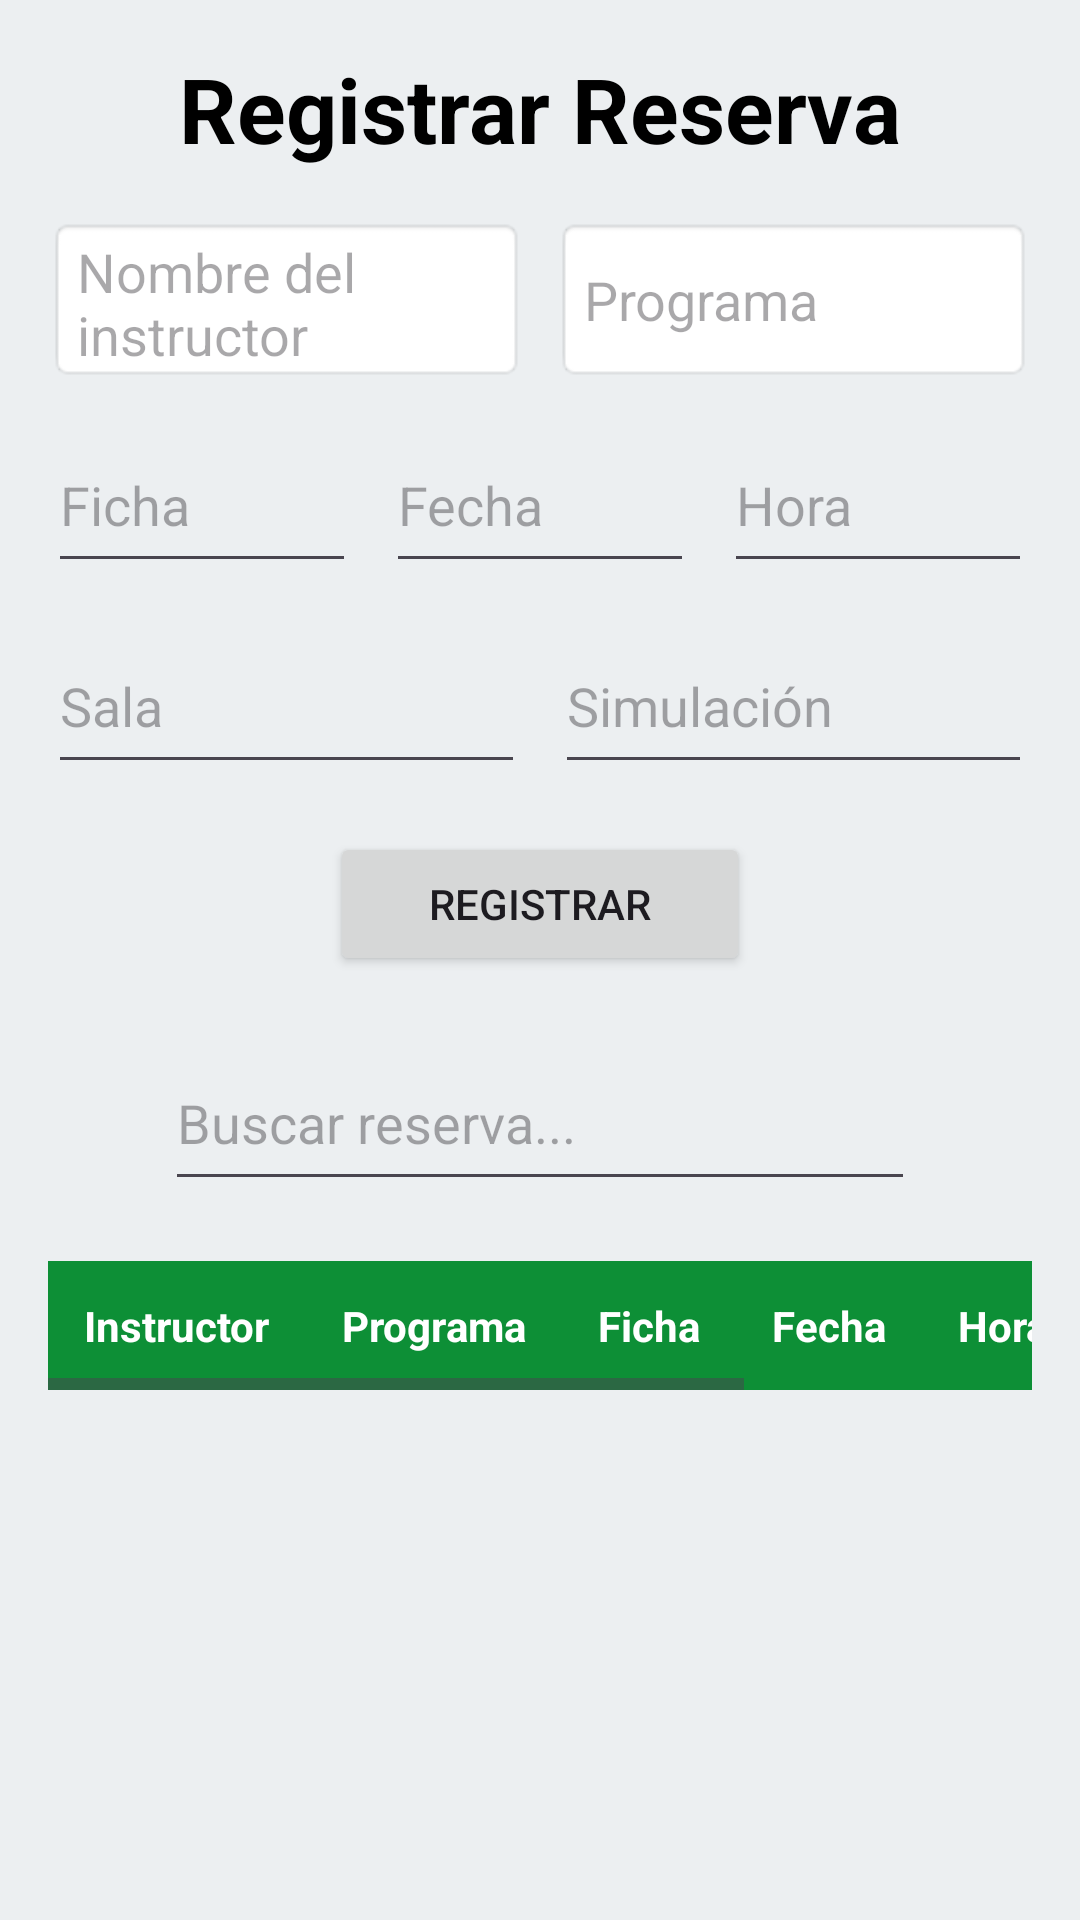

Produce the Android XML layout that renders to this screen, including the resource entries it uses.
<!-- AndroidManifest.xml: application theme Theme.CentroSimulacionEnfermeria -->
<!-- res/layout/activity_cronograma.xml -->
<?xml version="1.0" encoding="utf-8"?>
<ScrollView xmlns:android="http://schemas.android.com/apk/res/android"
    xmlns:app="http://schemas.android.com/apk/res-auto"
    android:layout_width="match_parent"
    android:layout_height="match_parent"
    android:background="#ECEFF1">

    <LinearLayout
        android:layout_width="match_parent"
        android:layout_height="wrap_content"
        android:orientation="vertical"
        android:padding="16dp">

        <TextView
            android:layout_width="wrap_content"
            android:layout_height="wrap_content"
            android:text="Registrar Reserva"
            android:textSize="30sp"
            android:textStyle="bold"
            android:textColor="#000000"
            android:layout_gravity="center"/>

        
        <LinearLayout
            android:layout_width="match_parent"
            android:layout_height="wrap_content"
            android:orientation="horizontal"
            android:layout_marginTop="16dp">

            <EditText
                android:id="@+id/etInstructor"
                android:layout_width="0dp"
                android:layout_height="55dp"
                android:layout_weight="1"
                android:hint="Nombre del instructor"
                android:background="@android:drawable/editbox_background"/>

            <Space
                android:layout_width="10dp"
                android:layout_height="wrap_content"/>

            <EditText
                android:id="@+id/etPrograma"
                android:layout_width="0dp"
                android:layout_height="55dp"
                android:layout_weight="1"
                android:hint="Programa"
                android:background="@android:drawable/editbox_background"/>

        </LinearLayout>

        
        <LinearLayout
            android:layout_width="match_parent"
            android:layout_height="wrap_content"
            android:orientation="horizontal"
            android:layout_marginTop="12dp">

            <EditText
                android:id="@+id/etFicha"
                android:layout_width="0dp"
                android:layout_height="55dp"
                android:layout_weight="1"
                android:hint="Ficha"
                android:inputType="number"/>

            <Space
                android:layout_width="10dp"
                android:layout_height="wrap_content"/>

            <EditText
                android:id="@+id/etFecha"
                android:layout_width="0dp"
                android:layout_height="55dp"
                android:layout_weight="1"
                android:hint="Fecha"/>

            <Space
                android:layout_width="10dp"
                android:layout_height="wrap_content"/>

            <EditText
                android:id="@+id/etHora"
                android:layout_width="0dp"
                android:layout_height="55dp"
                android:layout_weight="1"
                android:hint="Hora"/>

        </LinearLayout>

        
        <LinearLayout
            android:layout_width="match_parent"
            android:layout_height="wrap_content"
            android:orientation="horizontal"
            android:layout_marginTop="12dp">

            <EditText
                android:id="@+id/etSala"
                android:layout_width="0dp"
                android:layout_height="55dp"
                android:layout_weight="1"
                android:hint="Sala"/>

            <Space
                android:layout_width="10dp"
                android:layout_height="wrap_content"/>

            <EditText
                android:id="@+id/etSimulacion"
                android:layout_width="0dp"
                android:layout_height="55dp"
                android:layout_weight="1"
                android:hint="Simulación"/>

        </LinearLayout>

        <Button
            android:id="@+id/btnRegistrar"
            android:layout_width="140dp"
            android:layout_height="wrap_content"
            android:text="Registrar"
            android:layout_gravity="center"
            android:layout_marginTop="16dp"/>

        <EditText
            android:id="@+id/etBuscar"
            android:layout_width="250dp"
            android:layout_height="55dp"
            android:layout_gravity="center"
            android:layout_marginTop="20dp"
            android:hint="Buscar reserva..."/>

        
        <HorizontalScrollView
            android:layout_width="match_parent"
            android:layout_height="wrap_content"
            android:layout_marginTop="20dp">

            <TableLayout
                android:id="@+id/tableReservas"
                android:layout_width="wrap_content"
                android:layout_height="wrap_content">

                <TableRow
                    android:background="#0D8F36">

                    <TextView
                        android:text="Instructor"
                        android:textColor="#FFFFFF"
                        android:textStyle="bold"
                        android:padding="12dp"/>

                    <TextView
                        android:text="Programa"
                        android:textColor="#FFFFFF"
                        android:textStyle="bold"
                        android:padding="12dp"/>

                    <TextView
                        android:text="Ficha"
                        android:textColor="#FFFFFF"
                        android:textStyle="bold"
                        android:padding="12dp"/>

                    <TextView
                        android:text="Fecha"
                        android:textColor="#FFFFFF"
                        android:textStyle="bold"
                        android:padding="12dp"/>

                    <TextView
                        android:text="Hora"
                        android:textColor="#FFFFFF"
                        android:textStyle="bold"
                        android:padding="12dp"/>

                    <TextView
                        android:text="Sala"
                        android:textColor="#FFFFFF"
                        android:textStyle="bold"
                        android:padding="12dp"/>

                    <TextView
                        android:text="Estado"
                        android:textColor="#FFFFFF"
                        android:textStyle="bold"
                        android:padding="12dp"/>

                </TableRow>

            </TableLayout>

        </HorizontalScrollView>

    </LinearLayout>

</ScrollView>
<!-- resources referenced by this layout -->
<resources>
  <style name="Theme.CentroSimulacionEnfermeria" parent="Base.Theme.CentroSimulacionEnfermeria" />
  <style name="Base.Theme.CentroSimulacionEnfermeria" parent="Theme.Material3.DayNight.NoActionBar">
          
          
      </style>
</resources>
